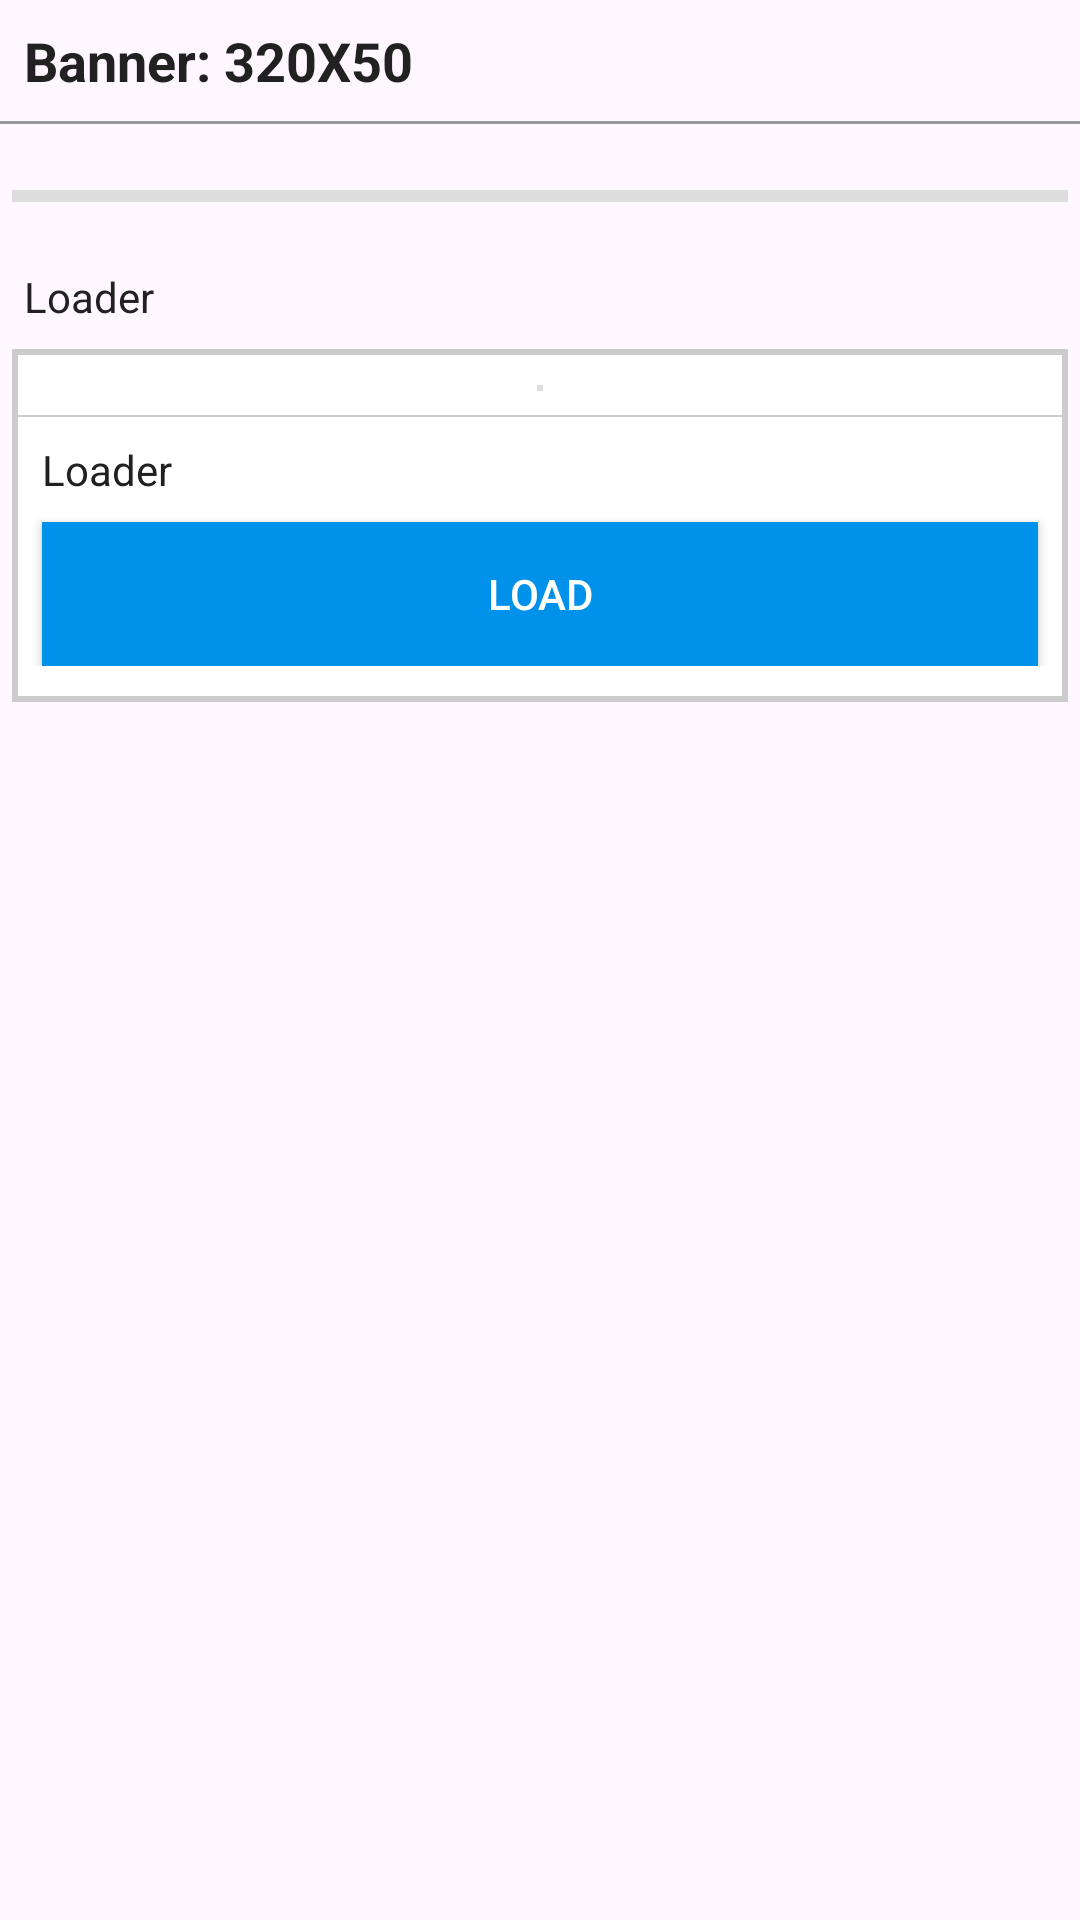

Produce the Android XML layout that renders to this screen, including the resource entries it uses.
<!-- AndroidManifest.xml: application theme Theme.Adcash_aos_sdk_sample -->
<!-- res/layout/activity_banner.xml -->
<?xml version="1.0" encoding="utf-8"?>
<androidx.appcompat.widget.LinearLayoutCompat xmlns:android="http://schemas.android.com/apk/res/android"
    android:layout_width="match_parent"
    android:layout_height="match_parent"
    android:orientation="vertical">

    <androidx.appcompat.widget.AppCompatTextView
        android:layout_width="wrap_content"
        android:layout_height="wrap_content"
        android:padding="8dp"
        android:text="Banner: 320X50"
        android:textColor="#212121"
        android:textSize="18dp"
        android:textStyle="bold" />

    <View
        android:layout_width="match_parent"
        android:layout_height="1dp"
        android:background="#999" />

    <View
        android:layout_width="match_parent"
        android:layout_height="4dp"
        android:layout_marginStart="4dp"
        android:layout_marginLeft="4dp"
        android:layout_marginTop="22dp"
        android:layout_marginEnd="4dp"
        android:layout_marginRight="4dp"
        android:layout_marginBottom="22dp"
        android:background="#DDD" />

    <androidx.appcompat.widget.AppCompatTextView
        android:id="@+id/pid"
        android:layout_width="wrap_content"
        android:layout_height="wrap_content"
        android:layout_marginStart="8dp"
        android:layout_marginLeft="8dp"
        android:layout_marginBottom="8dp"
        android:text="Loader"
        android:textColor="#212121"
        android:textSize="14dp" />

    <FrameLayout
        android:layout_width="match_parent"
        android:layout_height="wrap_content"
        android:layout_marginStart="4dp"
        android:layout_marginLeft="4dp"
        android:layout_marginEnd="4dp"
        android:layout_marginRight="4dp"
        android:background="#CCC">

        <androidx.appcompat.widget.LinearLayoutCompat
            android:layout_width="match_parent"
            android:layout_height="wrap_content"
            android:layout_margin="2dp"
            android:background="#FFF"
            android:orientation="vertical"
            android:paddingTop="10dp"
            android:paddingBottom="10dp">

            <FrameLayout
                android:layout_width="wrap_content"
                android:layout_height="wrap_content"
                android:layout_gravity="center"
                android:background="#DDD">

                <FrameLayout
                    android:id="@+id/viewFormLoader"
                    android:layout_width="wrap_content"
                    android:layout_height="wrap_content"
                    android:layout_gravity="center"
                    android:layout_margin="1dp" />

            </FrameLayout>

            <View
                android:layout_width="match_parent"
                android:layout_height="0.5dp"
                android:layout_marginTop="8dp"
                android:layout_marginBottom="8dp"
                android:background="#CCC" />

            <androidx.appcompat.widget.AppCompatTextView
                android:id="@+id/textFormLoader"
                android:layout_width="wrap_content"
                android:layout_height="wrap_content"
                android:layout_marginStart="8dp"
                android:layout_marginLeft="8dp"
                android:layout_marginBottom="8dp"
                android:text="Loader"
                android:textColor="#212121"
                android:textSize="14dp" />

            <androidx.appcompat.widget.AppCompatButton
                android:id="@+id/buttonLoad"
                android:layout_width="match_parent"
                android:layout_height="48dp"
                android:layout_marginStart="8dp"
                android:layout_marginLeft="8dp"
                android:layout_marginEnd="8dp"
                android:layout_marginRight="8dp"
                android:background="#0091EA"
                android:text="LOAD"
                android:textColor="#FFF" />

        </androidx.appcompat.widget.LinearLayoutCompat>

    </FrameLayout>

</androidx.appcompat.widget.LinearLayoutCompat>
<!-- resources referenced by this layout -->
<resources>
  <style name="Theme.Adcash_aos_sdk_sample" parent="Base.Theme.Adcash_aos_sdk_sample" />
  <style name="Base.Theme.Adcash_aos_sdk_sample" parent="Theme.Material3.DayNight.NoActionBar">
          
          
      </style>
</resources>
